Run: headless pygame with SDL's dummy video driver; simulated clock (each Clock.tick advances the game by its frame time, no real sleeping); random seed 0; keys injected as events and as key.get_pressed() state; mouse plan: one left click at the window centre at the start of phase 2, then a move to the lower-right quarter at the start of phase 3.
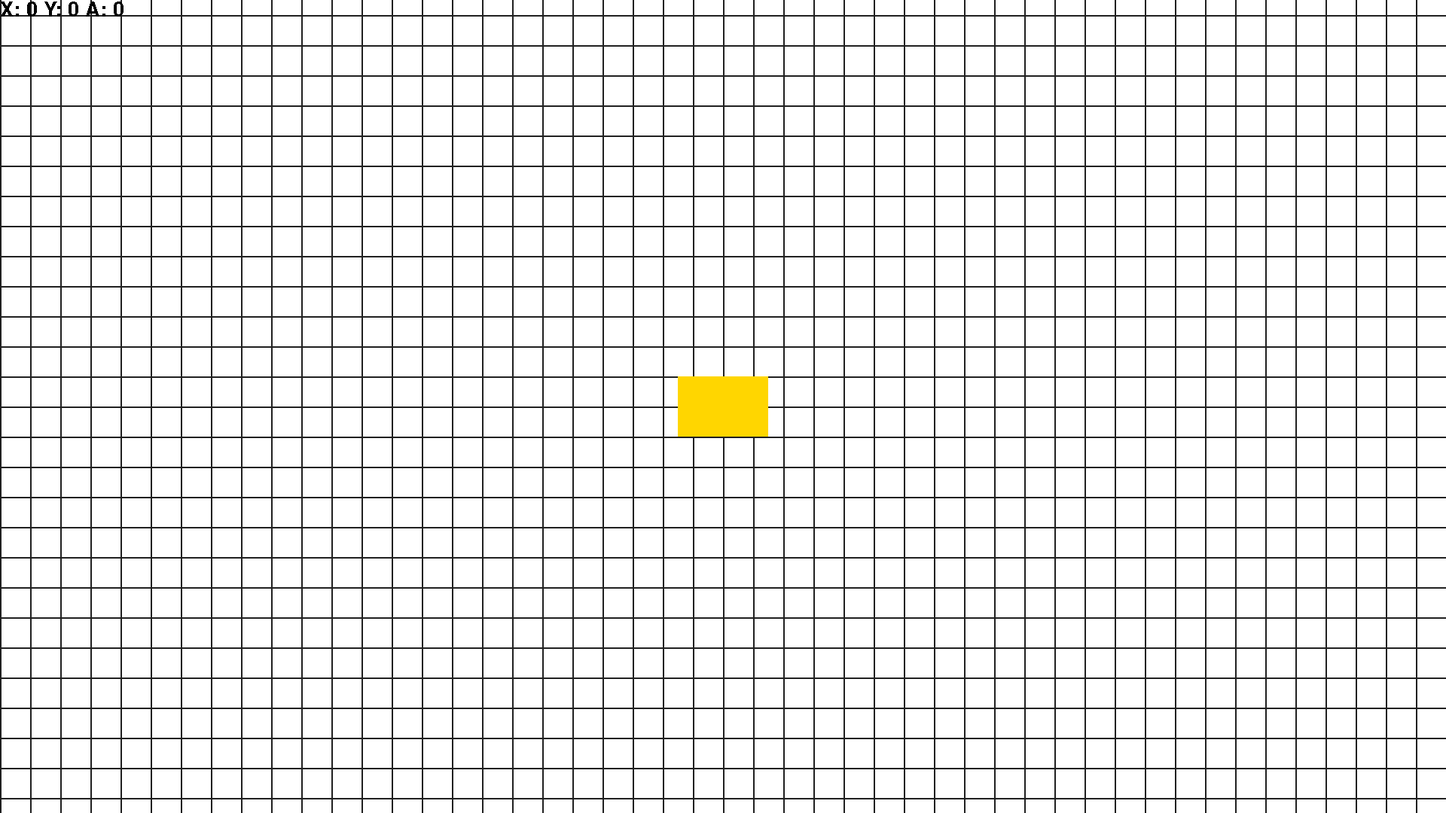
Frame 1 of 4 · flips 1–60 · no input
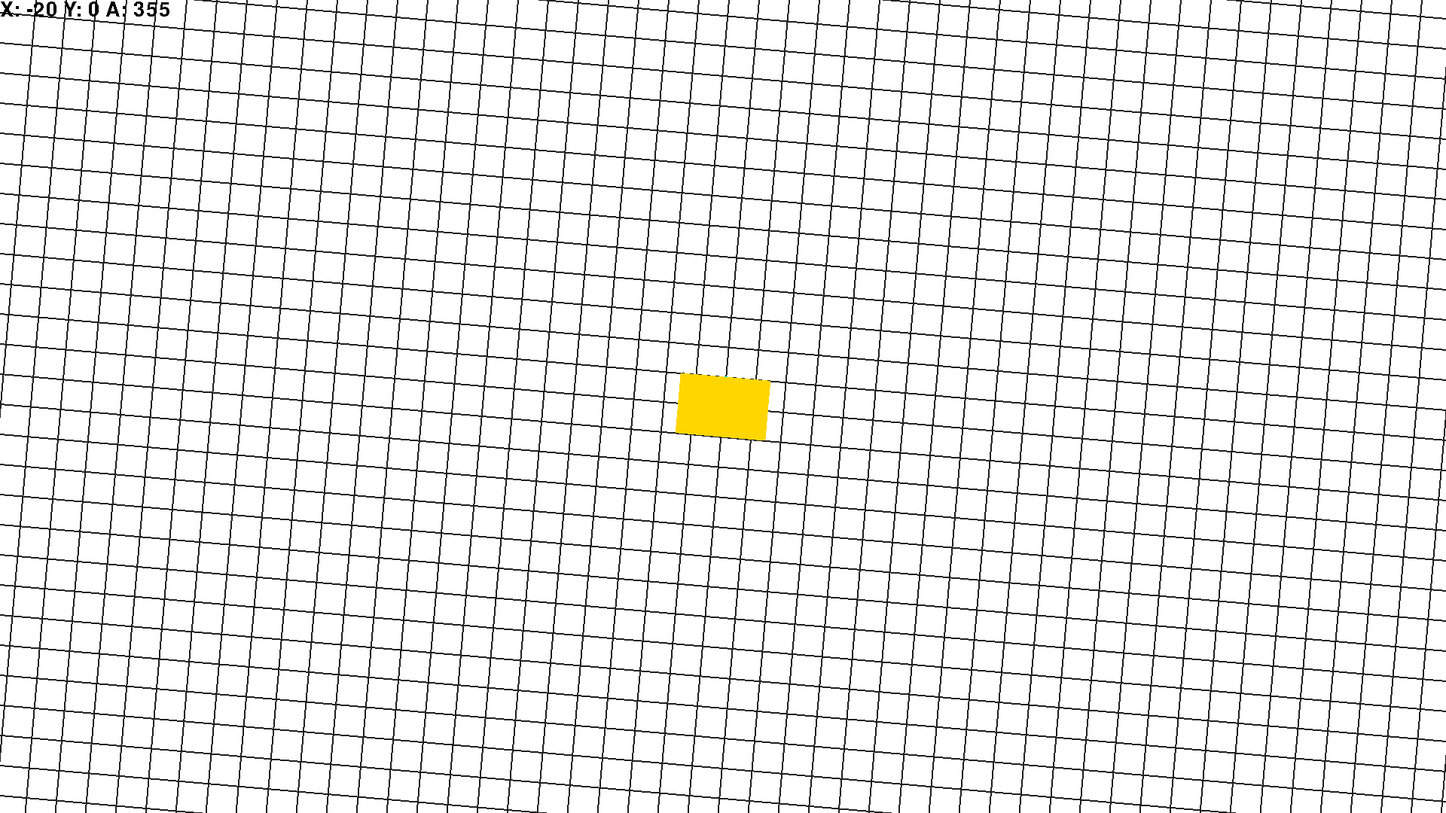
Frame 2 of 4 · flips 61–180 · clicked the window centre · tapped SPACE, RETURN · held RIGHT (→), D
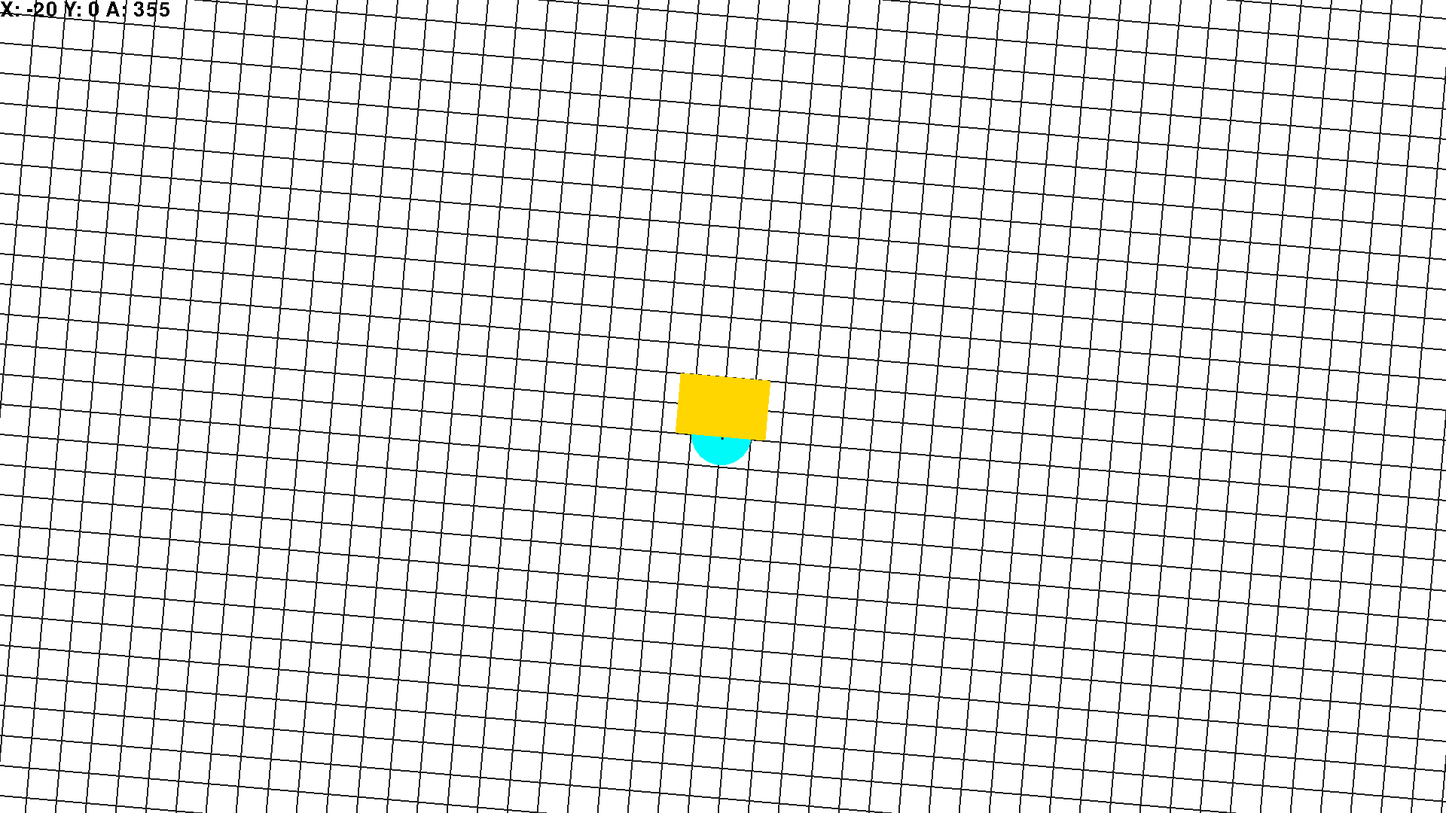
Frame 3 of 4 · flips 181–300 · moved the mouse to the lower-right quarter · held DOWN (↓), S
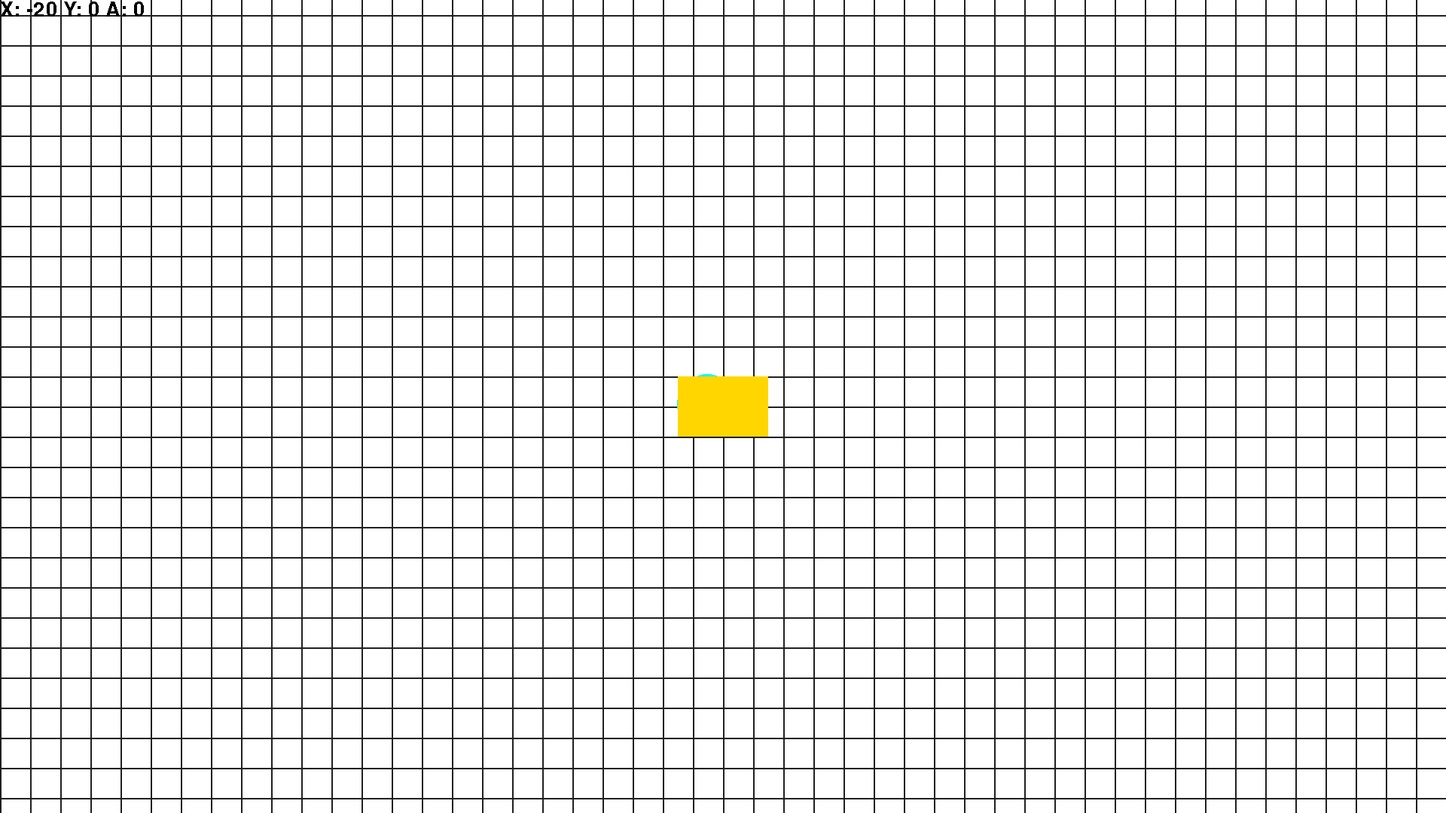
Frame 4 of 4 · flips 301–420 · held LEFT (←), A, UP (↑), W

The pygame program that drew these frames:

import pygame
import math

class Key(pygame.sprite.Sprite):
    def __init__(self, xpos, ypos, id):
        super(Key, self).__init__()
        self.clicked = False
        self.id = id
        self.poi = [(0,0,0)] # (xpos, ypos, radius)
        self.x = xpos
        self.y = ypos
        self.r = 255
        self.g = 0
        self.b = 255

pygame.init()
#size = (pygame.display.Info().current_w,pygame.display.Info().current_h)
size = (1920,1080)
step = 40
#size = (2560,1440)
screen = pygame.display.set_mode(size, pygame.RESIZABLE)
irisCoords = (screen.get_width()/2, screen.get_height()/2, 120, 80)
pygame.display.set_caption("MoonYard Top-Down")
moon = pygame.Color(255,255,255)
red = pygame.Color(200,50,50)
blue = pygame.Color(0,250,250)
green = pygame.Color(100,250,100)
darkblue = pygame.Color(100,150,250)
purple = pygame.Color(150,0,200)
pink = pygame.Color(200,0,200)
iris = pygame.Color(255,int(255*.843),0)
screen.fill(moon)
pygame.display.flip()
done = False
clock = pygame.time.Clock()
offset = [0,0,0] # x,y,deg
loc = []
cur = [0,0,0,None]
radius = 20
angle = 5
MoonYard_Scale = 20 # This number controls how much the map shifts
my_size = 2.54
poi_selected = False

def getPos():
    pos = pygame.mouse.get_pos()
    return pos

def addPoi():
    pos = getPos()
    pygame.draw.circle(screen,blue,pos,radius)
    loc.append([pos[0],pos[1],int(radius*(my_size/1.25)),blue, len(loc) + 1])
    

def addCur(x,y,r):
    if(not cur == None):
        pygame.draw.circle(screen,green,(x,y),r+10)

def redrawPoi():
    for p in loc:
        pygame.draw.circle(screen,p[3],(p[0],p[1]),p[2])
        font = pygame.font.Font(None,30)
        num = font.render(str(p[4]), True, (0,0,0))
        screen.blit(num, (p[0]-5, p[1]-10))
        #text = font.render(f'Dist: {int((math.sqrt(((p[0]-(1920/2))**2)+((p[1]-(1080/2))**2))/my_size))-p[2]} cm  Size: {int(p[2]/(2))} cm',False,(0,0,0))
        #screen.blit(text, (p[0]-p[2]//2,p[1]-p[2]//2))
        
def redrawCur():
    if(not cur == None and poi_selected == True):
        pygame.draw.circle(screen,((150,150,150)),(cur[0],cur[1]),cur[2]+10)

def redrawGrid():


    p3 = (screen.get_width()//2 - int(math.cos(-(90-offset[2]) * math.pi/180) * 1102), screen.get_height()//2 + int(math.sin(-(90-offset[2]) * math.pi/180) * 1102))
    p4 = (screen.get_width()//2 + int(math.cos(-(90-offset[2]) * math.pi/180) * 1102), screen.get_height()//2 - int(math.sin(-(90-offset[2]) * math.pi/180) * 1102))

    #pygame.draw.line(screen, (32, 32, 32), p3, p4, 2)

    if(offset[2] < 45 or offset[2] > 315):
        for i in range(-25, 25, 1):    
            p5 = (screen.get_width()//2 + int(math.cos(-offset[2] * math.pi/180) * 1102), screen.get_height()//2 + int(math.sin(-offset[2] * math.pi/180) * 1102) - int(step/math.cos(offset[2] * math.pi / 180))*i)
            p6 = (screen.get_width()//2 - int(math.cos(-offset[2] * math.pi/180) * 1102), screen.get_height()//2 - int(math.sin(-offset[2] * math.pi/180) * 1102) - int(step/math.cos(offset[2] * math.pi / 180))*i)
            p3 = (screen.get_width()//2 - int(math.cos(-(90-offset[2]) * math.pi/180) * 1102) - int(step/math.cos(offset[2] * math.pi / 180))*i, screen.get_height()//2 + int(math.sin(-(90-offset[2]) * math.pi/180) * 1102))
            p4 = (screen.get_width()//2 + int(math.cos(-(90-offset[2]) * math.pi/180) * 1102) - int(step/math.cos(offset[2] * math.pi / 180))*i, screen.get_height()//2 - int(math.sin(-(90-offset[2]) * math.pi/180) * 1102))
            pygame.draw.line(screen, (32, 32, 32), p5, p6, 2)
            pygame.draw.line(screen, (32, 32, 32), p3, p4, 2)
    elif(offset[2] < 135):
        for i in range(-25, 25, 1):    
            p5 = (screen.get_width()//2 + int(math.cos(-offset[2] * math.pi/180) * 1102) - int(step/math.sin(offset[2] * math.pi / 180))*i, screen.get_height()//2 + int(math.sin(-offset[2] * math.pi/180) * 1102))
            p6 = (screen.get_width()//2 - int(math.cos(-offset[2] * math.pi/180) * 1102) - int(step/math.sin(offset[2] * math.pi / 180))*i, screen.get_height()//2 - int(math.sin(-offset[2] * math.pi/180) * 1102))
            p3 = (screen.get_width()//2 - int(math.cos(-(90-offset[2]) * math.pi/180) * 1102), screen.get_height()//2 + int(math.sin(-(90-offset[2]) * math.pi/180) * 1102) - int(step/math.sin(offset[2] * math.pi / 180))*i)
            p4 = (screen.get_width()//2 + int(math.cos(-(90-offset[2]) * math.pi/180) * 1102), screen.get_height()//2 - int(math.sin(-(90-offset[2]) * math.pi/180) * 1102) - int(step/math.sin(offset[2] * math.pi / 180))*i)
            pygame.draw.line(screen, (32, 32, 32), p5, p6, 2)
            pygame.draw.line(screen, (32, 32, 32), p3, p4, 2)

    elif(offset[2] < 225):
        for i in range(-25, 25, 1):    
            p5 = (screen.get_width()//2 + int(math.cos(-offset[2] * math.pi/180) * 1102), screen.get_height()//2 + int(math.sin(-offset[2] * math.pi/180) * 1102) - int(step/math.cos((180 - offset[2]) * math.pi / 180))*i)
            p6 = (screen.get_width()//2 - int(math.cos(-offset[2] * math.pi/180) * 1102), screen.get_height()//2 - int(math.sin(-offset[2] * math.pi/180) * 1102) - int(step/math.cos((180 - offset[2]) * math.pi / 180))*i)
            p3 = (screen.get_width()//2 - int(math.cos(-(90-offset[2]) * math.pi/180) * 1102) - int(step/math.cos((180 - offset[2]) * math.pi / 180))*i, screen.get_height()//2 + int(math.sin(-(90-offset[2]) * math.pi/180) * 1102))
            p4 = (screen.get_width()//2 + int(math.cos(-(90-offset[2]) * math.pi/180) * 1102) - int(step/math.cos((180 - offset[2]) * math.pi / 180))*i, screen.get_height()//2 - int(math.sin(-(90-offset[2]) * math.pi/180) * 1102))
            pygame.draw.line(screen, (32, 32, 32), p5, p6, 2)
            pygame.draw.line(screen, (32, 32, 32), p3, p4, 2)

    else:
        for i in range(-25, 25, 1):    
            p5 = (screen.get_width()//2 + int(math.cos(-offset[2] * math.pi/180) * 1102) - int(step/math.sin((180-offset[2]) * math.pi / 180))*i, screen.get_height()//2 + int(math.sin(-offset[2] * math.pi/180) * 1102))
            p6 = (screen.get_width()//2 - int(math.cos(-offset[2] * math.pi/180) * 1102) - int(step/math.sin((180-offset[2]) * math.pi / 180))*i, screen.get_height()//2 - int(math.sin(-offset[2] * math.pi/180) * 1102))
            p3 = (screen.get_width()//2 - int(math.cos(-(90-offset[2]) * math.pi/180) * 1102), screen.get_height()//2 + int(math.sin(-(90-offset[2]) * math.pi/180) * 1102) - int(step/math.sin((180-offset[2]) * math.pi / 180))*i)
            p4 = (screen.get_width()//2 + int(math.cos(-(90-offset[2]) * math.pi/180) * 1102), screen.get_height()//2 - int(math.sin(-(90-offset[2]) * math.pi/180) * 1102) - int(step/math.sin((180-offset[2]) * math.pi / 180))*i)
            pygame.draw.line(screen, (32, 32, 32), p5, p6, 2)
            pygame.draw.line(screen, (32, 32, 32), p3, p4, 2)

        
        


def redrawAtlas():
    font = pygame.font.Font(None,40)
    text = font.render(f'X: {offset[0]} Y: {offset[1]} A: {offset[2]}',False,(0,0,0))
    screen.blit(text, (0,0))

def redrawDist():
    for p in loc:
        pygame.draw.line(screen,(0,0,0),(screen.get_width()//2,screen.get_height()//2),(p[0],p[1]),2)

def redrawIris():
    surf =  pygame.Surface((120, 80))
    surf.fill(iris)
    #set a color key for blitting
    surf.set_colorkey((255, 0, 0))

    blittedRect = pygame.Rect(irisCoords[0] - irisCoords[2]//2, irisCoords[1] - irisCoords[3]//2, irisCoords[2], irisCoords[3])
    oldCenter = blittedRect.center
    rotatedSurf =  pygame.transform.rotate(surf, offset[2])
    rotRect = rotatedSurf.get_rect()
    rotRect.center = oldCenter
    screen.blit(rotatedSurf, rotRect)
    pygame.display.flip()


def resizeScreen():
    #screen = pygame.display.set_mode((screen.get_width(), screen.get_height()), pygame.RESIZABLE)
    pass

def redrawAll():
    offset[2] = offset[2] % 360
    resizeScreen()
    screen.fill(moon)
    redrawGrid()
    redrawCur()
    redrawDist()
    redrawPoi()
    redrawAtlas()
    redrawIris()
    pygame.display.update()

while not done:
    redrawAll()
    #except Exception as e: print(e)
    for event in pygame.event.get():
        if event.type == pygame.QUIT:
            done = True
        if event.type == pygame.MOUSEBUTTONDOWN:
            pos = pygame.mouse.get_pos()
            x = pos[0]
            y = pos[1]
            #print(x,y,event.button)
            if(event.button == 1):
                poi_selected = False
                dc = False
                for i in range(len(loc)):
                    #if((x>loc[i][0]+(2*loc[i][2]) or x<loc[i][0]-(2*loc[i][2])) or (y>loc[i][1]+(2*loc[i][2]) or y<loc[i][1]-(2*loc[i][2]))):
                    if((x>loc[i][0]+(1*loc[i][2]) or x<loc[i][0]-(1*loc[i][2])) or (y>loc[i][1]+(1*loc[i][2]) or y<loc[i][1]-(1*loc[i][2]))):
                        pass
                    else:
                        print("New POI is too close to an existing POI")
                        dc = True
                if(not dc):
                    poi_selected = True
                    addPoi()
                    cur = [x,y,radius,green]
                    addCur(cur[0],cur[1],cur[2])
                    pygame.display.update()
            elif(event.button == 3):
                poi_selected = False
                for i in range(len(loc)):
                    if((x<loc[i][0]+(loc[i][2]) and x>loc[i][0]-(loc[i][2])) and (y<loc[i][1]+(loc[i][2]) and y>loc[i][1]-(loc[i][2]))):
                        cur = [loc[i][0],loc[i][1],loc[i][2],green]
                        poi_selected = True
                    else:
                        pass
                if(poi_selected):
                    addCur(cur[0],cur[1],cur[2])
                    pygame.display.update()
                else:
                    cur = None
            if(event.button == 4 and poi_selected):
                i=0
                for p in loc:
                    if(p[0] == cur[0] and p[1] == cur[1]):
                        loc[i][2] += 5
                        cur[2] += 5
                    i+=1
                pygame.display.update()  
            if(event.button == 5 and poi_selected):
                i=0
                for p in loc:
                    if(p[0] == cur[0] and p[1] == cur[1] and loc[i][2] > 5):
                        loc[i][2] -= 5
                        cur[2] -= 5
                    i+=1
                pygame.display.update()
        if(event.type == pygame.KEYDOWN):
            if(event.key == pygame.K_LEFT and poi_selected):
                for p in loc:
                    if(p[0] == cur[0] and p[1] == cur[1]):
                        p[0] -= int(math.cos(offset[2] * math.pi / 180) * MoonYard_Scale)
                        p[1] += int(math.sin(offset[2] * math.pi / 180) * MoonYard_Scale)
                        if(cur != None):
                            cur[0] -= int(math.cos(offset[2] * math.pi / 180) * MoonYard_Scale)
                            cur[1] += int(math.sin(offset[2] * math.pi / 180) * MoonYard_Scale)
            elif(event.key == pygame.K_LEFT):
                offset[0] += MoonYard_Scale
                for p in loc:
                    p[0] += int(math.cos(offset[2] * math.pi / 180) * MoonYard_Scale)
                    p[1] -= int(math.sin(offset[2] * math.pi / 180) * MoonYard_Scale)
                    if(cur != None):
                        cur[0] += int(math.cos(offset[2] * math.pi / 180) * MoonYard_Scale)
                        cur[1] -= int(math.sin(offset[2] * math.pi / 180) * MoonYard_Scale)
            if(event.key == pygame.K_RIGHT and poi_selected):
                for p in loc:
                    if(p[0] == cur[0] and p[1] == cur[1]):
                        p[0] += int(math.cos(offset[2] * math.pi / 180) * MoonYard_Scale)
                        p[1] -= int(math.sin(offset[2] * math.pi / 180) * MoonYard_Scale)
                        if(cur != None):
                            cur[0] += int(math.cos(offset[2] * math.pi / 180) * MoonYard_Scale)
                            cur[1] -= int(math.sin(offset[2] * math.pi / 180) * MoonYard_Scale)
            elif(event.key == pygame.K_RIGHT):
                offset[0] -= MoonYard_Scale
                for p in loc:
                    p[0] -= int(math.cos(offset[2] * math.pi / 180) * MoonYard_Scale)
                    p[1] += int(math.sin(offset[2] * math.pi / 180) * MoonYard_Scale)
                    if(cur != None):
                        cur[0] -= int(math.cos(offset[2] * math.pi / 180) * MoonYard_Scale)
                        cur[1] += int(math.sin(offset[2] * math.pi / 180) * MoonYard_Scale)
            if((event.key == pygame.K_UP or event.key == pygame.K_w) and poi_selected):
                for p in loc:
                    if(p[0] == cur[0] and p[1] == cur[1]):
                        p[0] -= int(math.sin(offset[2] * math.pi / 180) * MoonYard_Scale)
                        p[1] -= int(math.cos(offset[2] * math.pi / 180) * MoonYard_Scale)
                        if(cur != None):
                            cur[0] -= int(math.sin(offset[2] * math.pi / 180) * MoonYard_Scale)
                            cur[1] -= int(math.cos(offset[2] * math.pi / 180) * MoonYard_Scale)
            elif(event.key == pygame.K_UP or event.key == pygame.K_w):
                offset[1] -= MoonYard_Scale
                for p in loc:
                    p[0] += int(math.sin(offset[2] * math.pi / 180) * MoonYard_Scale)
                    p[1] += int(math.cos(offset[2] * math.pi / 180) * MoonYard_Scale)
                    if(cur != None):
                        cur[0] += int(math.sin(offset[2] * math.pi / 180) * MoonYard_Scale)
                        cur[1] += int(math.cos(offset[2] * math.pi / 180) * MoonYard_Scale)
            if((event.key == pygame.K_DOWN or event.key == pygame.K_s) and poi_selected):
                for p in loc:
                    if(p[0] == cur[0] and p[1] == cur[1]):
                        p[0] += int(math.sin(offset[2] * math.pi / 180) * MoonYard_Scale)
                        p[1] += int(math.cos(offset[2] * math.pi / 180) * MoonYard_Scale)
                        if(cur != None):
                            cur[0] += int(math.sin(offset[2] * math.pi / 180) * MoonYard_Scale)
                            cur[1] += int(math.cos(offset[2] * math.pi / 180) * MoonYard_Scale)
            elif(event.key == pygame.K_DOWN or event.key == pygame.K_s):
                offset[1] += MoonYard_Scale
                for p in loc:
                    p[0] -= int(math.sin(offset[2] * math.pi / 180) * MoonYard_Scale)
                    p[1] -= int(math.cos(offset[2] * math.pi / 180) * MoonYard_Scale)
                    if(cur != None):
                        cur[0] -= int(math.sin(offset[2] * math.pi / 180) * MoonYard_Scale)
                        cur[1] -= int(math.cos(offset[2] * math.pi / 180) * MoonYard_Scale)

            if(event.key == pygame.K_d):

                #for p in loc:
                #    x1 = ((p[0]-(1920/2))*math.cos(-angle*math.pi/180))-((p[1]-(1080/2))*math.sin(-angle*math.pi/180)) + (1920/2)
                #    y1 = ((p[0]-(1920/2))*math.sin(-angle*math.pi/180))+((p[1]-(1080/2))*math.cos(-angle*math.pi/180)) + (1080/2)
                #    p[0],p[1] = int(x1),int(y1)
                offset[2] -= angle

            if(event.key == pygame.K_a):

                #for p in loc:
                #    x1 = ((p[0]-(1920/2))*math.cos(angle*math.pi/180))-((p[1]-(1080/2))*math.sin(angle*math.pi/180)) + (1920/2)
                #    y1 = ((p[0]-(1920/2))*math.sin(angle*math.pi/180))+((p[1]-(1080/2))*math.cos(angle*math.pi/180)) + (1080/2)
                #    p[0],p[1] = int(x1),int(y1)
                offset[2] += angle

            if(event.key == pygame.K_r and poi_selected == True):
                for p in loc:
                    if(p[0] == cur[0] and p[1] == cur[1]):
                        if(p[3] != red): p[3] = red
                        else: p[3] = blue
            if(event.key == pygame.K_g and poi_selected == True):
                for p in loc:
                    if(p[0] == cur[0] and p[1] == cur[1]):
                        if(p[3] != green): p[3] = green
                        else: p[3] = blue
            if(event.key == pygame.K_b and poi_selected == True):
                for p in loc:
                    if(p[0] == cur[0] and p[1] == cur[1]):
                        p[3] = blue
            if(event.key == pygame.K_c and poi_selected == True):
                for p in loc:
                    if(p[0] == cur[0] and p[1] == cur[1]):
                        if(p[3] == blue):
                            p[3] = darkblue
                        elif(p[3] == darkblue):
                            p[3] = purple
                        elif(p[3] == purple):
                            p[3] = pink 
                        elif(p[3] == pink): 
                            p[3] = red
            if(event.key == pygame.K_x and poi_selected == True):
                for p in loc:
                    if(p[0] == cur[0] and p[1] == cur[1]):
                        if(p[3] == red):
                            p[3] = pink
                        elif(p[3] == pink):
                            p[3] = purple
                        elif(p[3] == purple):
                            p[3] = darkblue
                        elif(p[3] == darkblue): 
                            p[3] = blue
            if(event.key == pygame.K_DELETE and poi_selected == True):
                for p in loc:
                    if(p[0] == cur[0] and p[1] == cur[1]):
                        loc.remove(p)
                        poi_selected = False
                        print("Removed POI")

            if(event.key == pygame.K_ESCAPE):
                pygame.quit()

pygame.quit()
